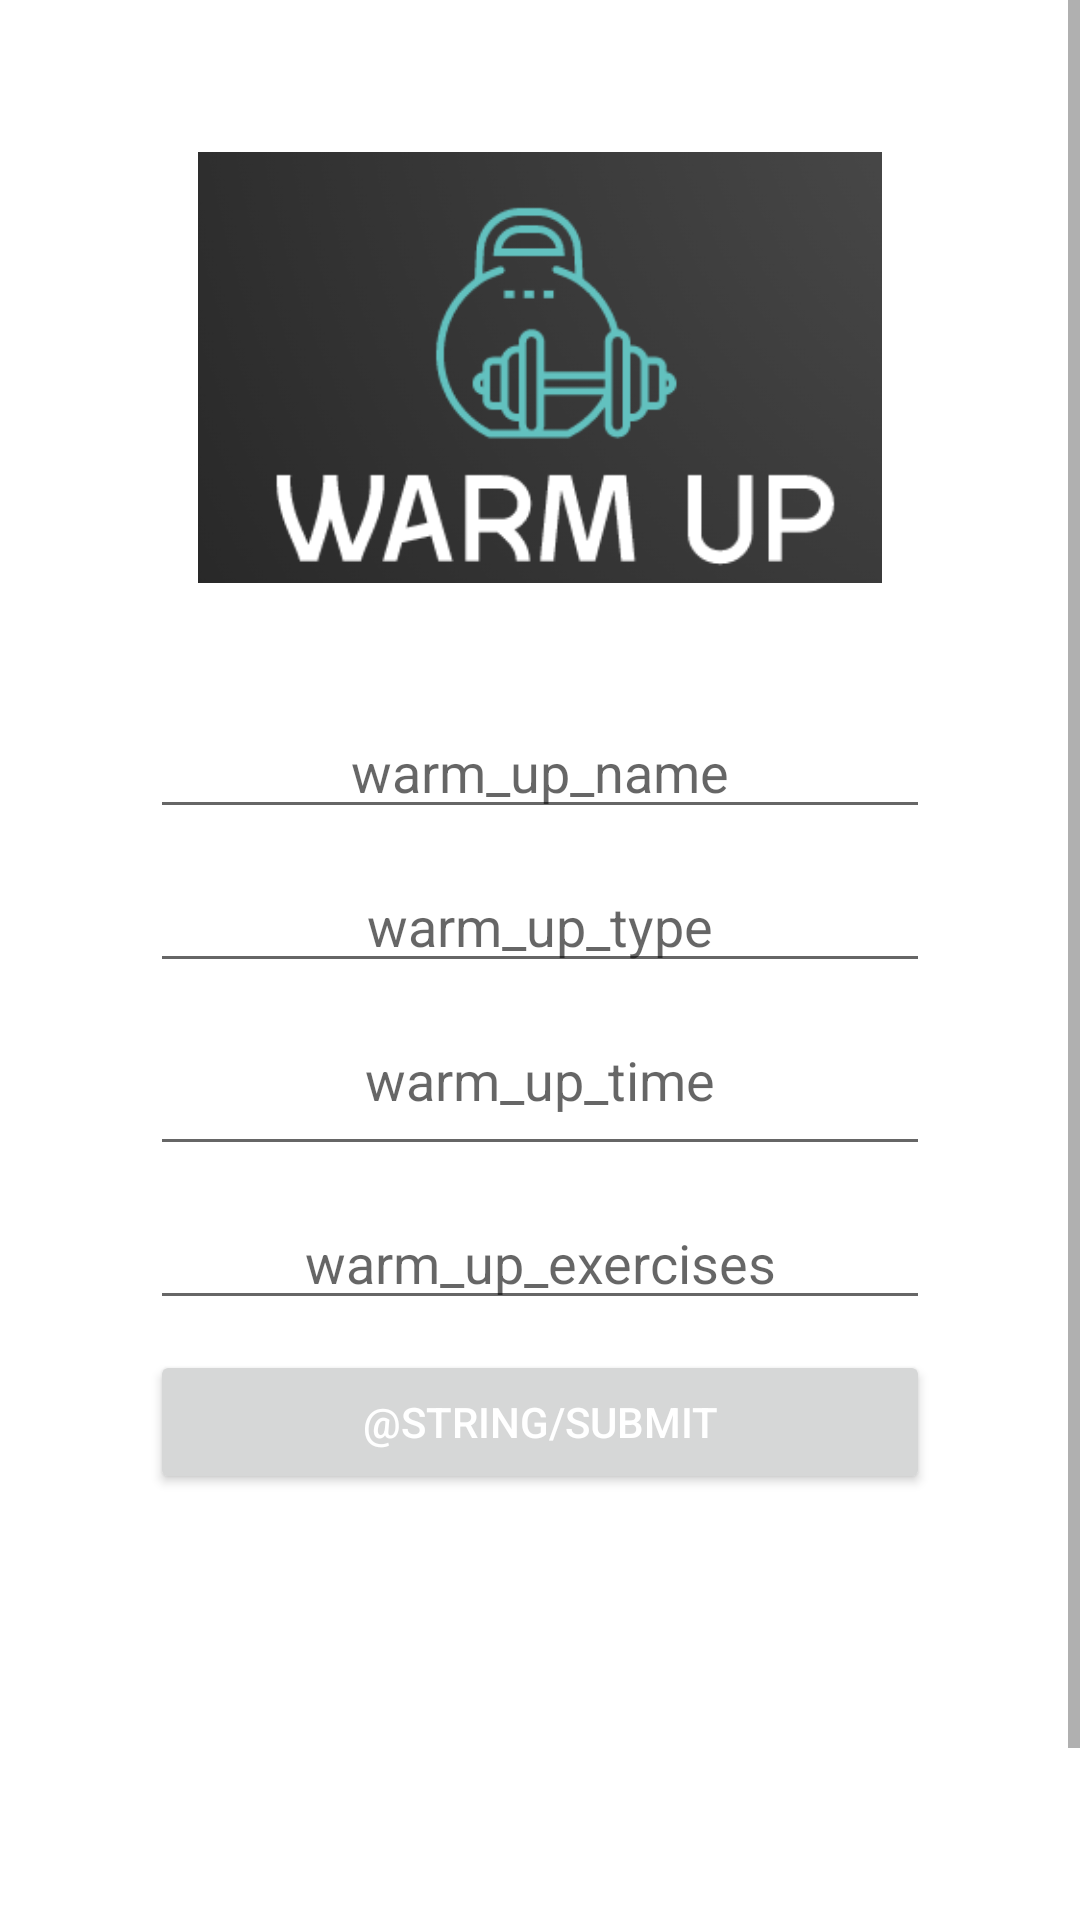

Layout XML and referenced resources for this Android screen:
<!-- AndroidManifest.xml: application theme Theme.WarmUpApp -->
<!-- res/layout/activity_add_warm_up.xml -->
<?xml version="1.0" encoding="utf-8"?>
<ScrollView xmlns:android="http://schemas.android.com/apk/res/android"
    android:id="@+id/scrollView"
    android:layout_width="match_parent"
    android:layout_height="match_parent"
    android:fillViewport="true">

<androidx.constraintlayout.widget.ConstraintLayout xmlns:app="http://schemas.android.com/apk/res-auto"
    xmlns:tools="http://schemas.android.com/tools"
    android:layout_width="match_parent"
    android:layout_height="wrap_content"
    tools:context=".ActivityAddWarmUp">

    <ImageView
        android:id="@+id/imageView"
        android:contentDescription="@string/logo"
        android:layout_width="228dp"
        android:layout_height="225dp"
        android:layout_marginEnd="50dp"
        android:layout_marginTop="10dp"
        android:layout_marginStart="50dp"
        app:srcCompat="@drawable/logo_3"
        app:layout_constraintBottom_toTopOf="@+id/add_warm_up_name"
        app:layout_constraintStart_toStartOf="parent"
        app:layout_constraintEnd_toEndOf="parent"
        app:layout_constraintTop_toTopOf="parent"
        app:layout_constraintVertical_bias="1.0"/>

    <EditText
        android:id="@+id/add_warm_up_name"
        android:inputType="text"
        android:hint="@string/warm_up_name"
        android:layout_width="0dp"
        android:layout_height="wrap_content"
        android:layout_marginStart="50dp"
        android:layout_marginEnd="50dp"
        android:layout_marginTop="30dp"
        android:textAlignment="center"
        android:gravity="center_horizontal"
        app:layout_constraintTop_toBottomOf="@+id/imageView"
        app:layout_constraintBottom_toTopOf="@+id/add_warm_up_type"
        app:layout_constraintVertical_chainStyle="packed"
        app:layout_constraintStart_toStartOf="parent"
        app:layout_constraintEnd_toEndOf="parent"
        app:layout_constraintTop_toTopOf="parent"
        app:layout_constraintHorizontal_bias="0.0"
        android:autofillHints="" />

    <EditText
        android:id="@+id/add_warm_up_type"
        android:inputType="textEmailAddress"
        android:hint="@string/warm_up_type"
        android:layout_width="0dp"
        android:layout_height="wrap_content"
        android:ems="10"
        android:layout_marginEnd="50dp"
        android:layout_marginStart="50dp"
        android:layout_marginTop="10dp"
        android:textAlignment="center"
        android:gravity="center_horizontal"
        app:layout_constraintTop_toBottomOf="@+id/add_warm_up_name"
        app:layout_constraintBottom_toTopOf="@+id/add_warm_up_time"
        app:layout_constraintStart_toStartOf="parent"
        app:layout_constraintEnd_toEndOf="parent"
        app:layout_constraintHorizontal_bias="0.0"
        android:autofillHints="" />


    <EditText
        android:id="@+id/add_warm_up_time"
        android:hint="@string/warm_up_time"
        android:layout_width="0dp"
        android:layout_height="51dp"
        android:inputType="number"
        android:layout_marginEnd="50dp"
        android:layout_marginStart="50dp"
        android:layout_marginTop="10dp"
        android:textAlignment="center"
        android:gravity="center_horizontal"
        app:layout_constraintTop_toBottomOf="@+id/add_warm_up_type"
        app:layout_constraintBottom_toTopOf="@+id/add_warm_up_exercises"
        app:layout_constraintStart_toStartOf="parent"
        app:layout_constraintEnd_toEndOf="parent"
        app:layout_constraintHorizontal_bias="0.0"
        android:autofillHints="" />

    <EditText
        android:id="@+id/add_warm_up_exercises"
        android:hint="@string/warm_up_exercises"
        android:layout_width="0dp"
        android:layout_height="wrap_content"
        android:inputType="textMultiLine"
        android:layout_marginEnd="50dp"
        android:layout_marginStart="50dp"
        android:layout_marginTop="10dp"
        android:textAlignment="center"
        android:gravity="center_horizontal"
        android:scrollbars="vertical"
        app:layout_constraintTop_toBottomOf="@+id/add_warm_up_time"
        app:layout_constraintBottom_toTopOf="@+id/add_warm_up_submit"
        app:layout_constraintStart_toStartOf="parent"
        app:layout_constraintEnd_toEndOf="parent"
        app:layout_constraintHorizontal_bias="0.0"
        android:autofillHints=""
        tools:ignore="RtlCompat" />

    <Button
        android:id="@+id/add_warm_up_submit"
        android:layout_width="0dp"
        android:layout_height="wrap_content"
        android:layout_marginStart="50dp"
        android:layout_marginTop="10dp"
        android:layout_marginEnd="50dp"
        android:text="@string/submit"
        android:textColor="@color/white"
        app:layout_constraintBottom_toBottomOf="parent"
        app:layout_constraintEnd_toEndOf="parent"
        app:layout_constraintHorizontal_bias="0.0"
        app:layout_constraintStart_toStartOf="parent"
        app:layout_constraintTop_toBottomOf="@+id/add_warm_up_exercises" />


</androidx.constraintlayout.widget.ConstraintLayout>

</ScrollView>
<!-- resources referenced by this layout -->
<resources>
  <color name="white">#FFFFFFFF</color>
  <!-- drawable logo_3: png bitmap (drawable, 22554 bytes) -->
  <string name="logo">logo</string>
  <string name="submit">Submeter</string>
  <string name="warm_up_exercises">warm_up_exercises</string>
  <string name="warm_up_name">warm_up_name</string>
  <string name="warm_up_time">warm_up_time</string>
  <string name="warm_up_type">warm_up_type</string>
  <style name="Theme.WarmUpApp" parent="Theme.MaterialComponents.DayNight.DarkActionBar">
          
          <item name="colorPrimary">@color/teal_700</item>
          <item name="colorPrimaryVariant">@color/purple_700</item>
          <item name="colorOnPrimary">@color/white</item>
          
          <item name="colorSecondary">@color/teal_200</item>
          <item name="colorSecondaryVariant">@color/teal_700</item>
          <item name="colorOnSecondary">@color/black</item>
          
          <item name="android:statusBarColor" tools:targetApi="l">?attr/colorPrimaryVariant</item>
          
          <item name="groupIndicatorIcon">@drawable/logo_3_white</item>
      </style>
  <color name="teal_700">#FF018786</color>
  <color name="purple_700">#434343</color>
  <color name="teal_200">#FF03DAC5</color>
  <color name="black">#FF000000</color>
  <!-- drawable logo_3_white: png bitmap (drawable, 8238 bytes) -->
</resources>
